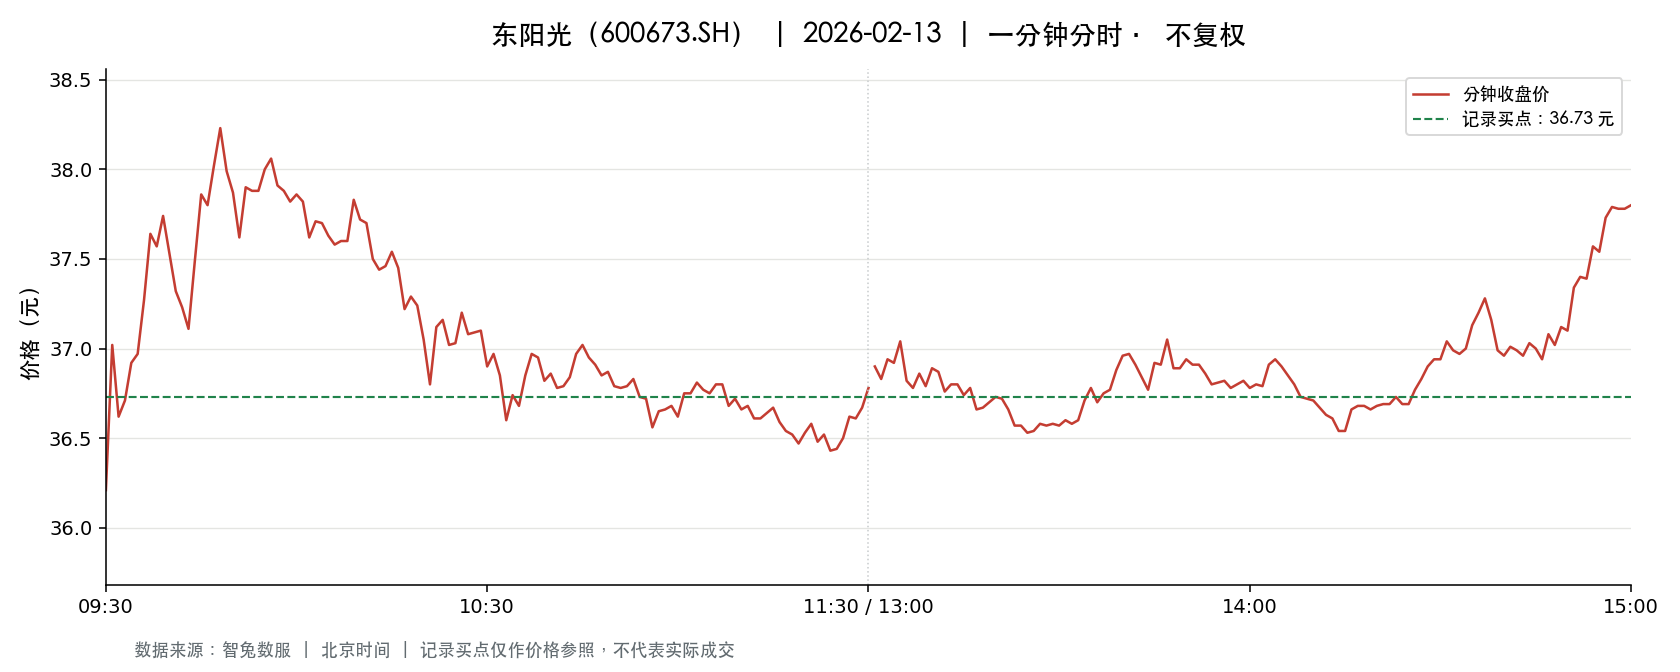

Source data for this figure (header and first rows):
t, o, h, l, c, v, a, pc, sf
2026-02-13 09:30:00, 36.21, 36.21, 36.21, 36.21, 11943, 43245603, 36.58, 0.0
2026-02-13 09:31:00, 36.34, 37.18, 35.88, 37.02, 31943, 116571234, 36.21, 0.0
2026-02-13 09:32:00, 37.02, 37.02, 36.48, 36.62, 29155, 107055795, 37.02, 0.0
2026-02-13 09:33:00, 36.56, 36.74, 36.51, 36.71, 20695, 75737935, 36.62, 0.0
2026-02-13 09:34:00, 36.61, 37.09, 36.61, 36.92, 24823, 91584957, 36.71, 0.0
2026-02-13 09:35:00, 36.89, 37.27, 36.89, 36.97, 32970, 122275513, 36.92, 0.0
2026-02-13 09:36:00, 36.97, 37.5, 36.97, 37.27, 20991, 78147745, 36.97, 0.0
2026-02-13 09:37:00, 37.22, 37.7, 37.19, 37.64, 30333, 113591473, 37.27, 0.0
2026-02-13 09:38:00, 37.6, 37.87, 37.57, 37.57, 32203, 121478535, 37.64, 0.0
2026-02-13 09:39:00, 37.64, 37.82, 37.55, 37.74, 26226, 98831965, 37.57, 0.0
2026-02-13 09:40:00, 37.68, 37.77, 37.46, 37.53, 19727, 74243180, 37.74, 0.0
2026-02-13 09:41:00, 37.5, 37.5, 37.23, 37.32, 18685, 69805626, 37.53, 0.0
2026-02-13 09:42:00, 37.37, 37.43, 37.11, 37.23, 12571, 46884153, 37.32, 0.0
2026-02-13 09:43:00, 37.28, 37.32, 37.03, 37.11, 9012, 33510290, 37.23, 0.0
2026-02-13 09:44:00, 37.11, 37.5, 37.03, 37.49, 9648, 36002524, 37.11, 0.0
2026-02-13 09:45:00, 37.53, 37.86, 37.53, 37.86, 13086, 49292915, 37.49, 0.0
2026-02-13 09:46:00, 37.81, 37.98, 37.74, 37.8, 17226, 65173187, 37.86, 0.0
2026-02-13 09:47:00, 37.9, 38.1, 37.9, 38.02, 20145, 76546762, 37.8, 0.0
2026-02-13 09:48:00, 38.02, 38.32, 38.02, 38.23, 21480, 81949163, 38.02, 0.0
2026-02-13 09:49:00, 38.29, 38.36, 37.99, 37.99, 14048, 53602259, 38.23, 0.0
2026-02-13 09:50:00, 37.92, 38.0, 37.85, 37.87, 6845, 25960402, 37.99, 0.0
2026-02-13 09:51:00, 37.85, 37.85, 37.62, 37.62, 6328, 23896633, 37.87, 0.0
2026-02-13 09:52:00, 37.62, 38.0, 37.62, 37.9, 8469, 32047583, 37.62, 0.0
2026-02-13 09:53:00, 37.95, 38.04, 37.88, 37.88, 8036, 30515854, 37.9, 0.0
2026-02-13 09:54:00, 37.85, 38.13, 37.85, 37.88, 8034, 30527069, 37.88, 0.0
2026-02-13 09:55:00, 37.96, 38.07, 37.96, 38.0, 4575, 17389478, 37.88, 0.0
2026-02-13 09:56:00, 38.02, 38.13, 38.02, 38.06, 4606, 17538945, 38.0, 0.0
2026-02-13 09:57:00, 38.06, 38.06, 37.9, 37.91, 7060, 26792978, 38.06, 0.0
2026-02-13 09:58:00, 37.91, 38.06, 37.85, 37.88, 5027, 19089064, 37.91, 0.0
2026-02-13 09:59:00, 37.85, 37.92, 37.78, 37.82, 3568, 13496841, 37.88, 0.0
2026-02-13 10:00:00, 37.82, 37.86, 37.7, 37.86, 4261, 16095504, 37.82, 0.0
2026-02-13 10:01:00, 37.9, 38.11, 37.82, 37.82, 8146, 30924597, 37.86, 0.0
2026-02-13 10:02:00, 37.82, 37.85, 37.6, 37.62, 6086, 22953660, 37.82, 0.0
2026-02-13 10:03:00, 37.6, 37.88, 37.6, 37.71, 5054, 19073125, 37.62, 0.0
2026-02-13 10:04:00, 37.72, 37.78, 37.7, 37.7, 2486, 9376391, 37.71, 0.0
2026-02-13 10:05:00, 37.7, 37.7, 37.54, 37.63, 7075, 26589206, 37.7, 0.0
2026-02-13 10:06:00, 37.68, 37.68, 37.53, 37.58, 7240, 27200598, 37.63, 0.0
2026-02-13 10:07:00, 37.6, 37.7, 37.53, 37.6, 7399, 27797999, 37.58, 0.0
2026-02-13 10:08:00, 37.52, 37.67, 37.52, 37.6, 3849, 14481512, 37.6, 0.0
2026-02-13 10:09:00, 37.57, 37.88, 37.57, 37.83, 5146, 19396467, 37.6, 0.0
2026-02-13 10:10:00, 37.75, 37.84, 37.72, 37.72, 3748, 14161652, 37.83, 0.0
2026-02-13 10:11:00, 37.6, 37.71, 37.55, 37.7, 6480, 24342015, 37.72, 0.0
2026-02-13 10:12:00, 37.7, 37.7, 37.46, 37.5, 3836, 14398917, 37.7, 0.0
2026-02-13 10:13:00, 37.5, 37.55, 37.4, 37.44, 8917, 33387815, 37.5, 0.0
2026-02-13 10:14:00, 37.35, 37.46, 37.35, 37.46, 6250, 23356093, 37.44, 0.0
2026-02-13 10:15:00, 37.46, 37.56, 37.46, 37.54, 2705, 10147868, 37.46, 0.0
2026-02-13 10:16:00, 37.55, 37.58, 37.38, 37.45, 4025, 15059052, 37.54, 0.0
2026-02-13 10:17:00, 37.52, 37.52, 37.19, 37.22, 6562, 24455413, 37.45, 0.0
2026-02-13 10:18:00, 37.15, 37.3, 37.15, 37.29, 18175, 67444982, 37.22, 0.0
2026-02-13 10:19:00, 37.33, 37.35, 37.21, 37.24, 4010, 14943587, 37.29, 0.0
2026-02-13 10:20:00, 37.25, 37.25, 37.05, 37.05, 7978, 29645585, 37.24, 0.0
2026-02-13 10:21:00, 37.0, 37.0, 36.8, 36.8, 17038, 62904806, 37.05, 0.0
2026-02-13 10:22:00, 36.85, 37.12, 36.85, 37.12, 11369, 42007357, 36.8, 0.0
2026-02-13 10:23:00, 37.15, 37.18, 37.08, 37.16, 5952, 22093084, 37.12, 0.0
2026-02-13 10:24:00, 37.15, 37.15, 36.94, 37.02, 5793, 21434854, 37.16, 0.0
2026-02-13 10:25:00, 37.02, 37.09, 36.98, 37.03, 5756, 21309094, 37.02, 0.0
2026-02-13 10:26:00, 37.03, 37.2, 36.98, 37.2, 10304, 38207209, 37.03, 0.0
2026-02-13 10:27:00, 37.19, 37.2, 37.08, 37.08, 3118, 11577734, 37.2, 0.0
2026-02-13 10:28:00, 37.08, 37.1, 37.03, 37.09, 4471, 16574257, 37.08, 0.0
2026-02-13 10:29:00, 37.1, 37.15, 37.03, 37.1, 4827, 17907221, 37.09, 0.0
... 181 more rows
